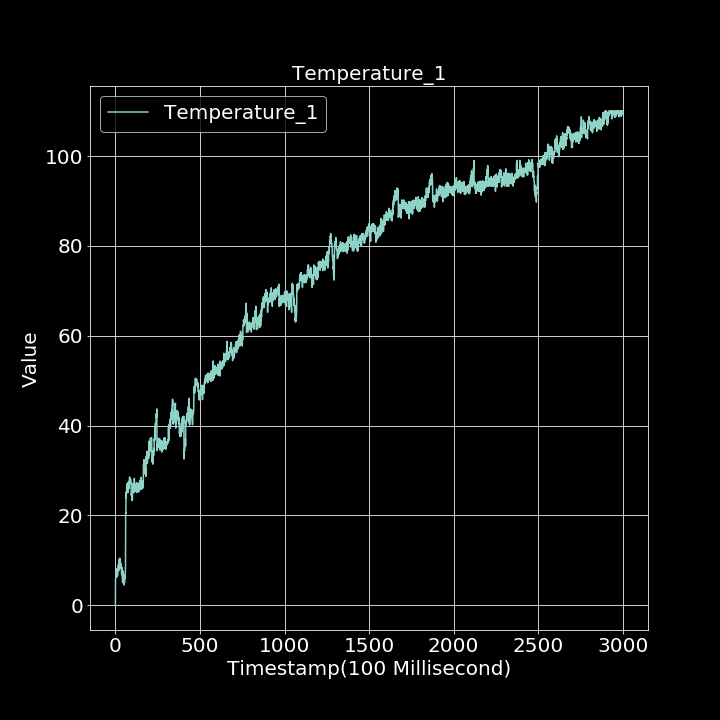

The data file committed next to this chart (first rows):
0.000000000, 0.000000000
1, 5.699
2, 6.025
3, 6.381
4, 6.77
5, 6.457
6, 6.247
7, 6.291
8, 6.569
9, 8.128
10, 7.61
11, 7.625
12, 6.497
13, 6.6
14, 6.92
15, 7.823
16, 8.007
17, 8.425
18, 9.078
19, 7.592
20, 8.895
21, 8.254
22, 9.992
23, 10.23
24, 8.784
25, 8.045
26, 10.5
27, 8.366
28, 9.254
29, 9.757
30, 9.84
31, 9.156
32, 8.784
33, 9.158
34, 8.261
35, 8.762
36, 8.195
37, 6.854
38, 8.108
39, 8.454
40, 8.01
41, 6.278
42, 5.925
43, 5.071
44, 7.68
45, 5.143
46, 6.016
47, 5.275
48, 5.556
49, 6.636
50, 6.127
51, 5.001
52, 4.513
53, 5.536
54, 5.016
55, 6.485
56, 5.871
57, 6.825
58, 6.351
59, 7.512
60, 8.667
... 2,939 more rows
